9-way image classification set "data" from GitHub (CaoKha/SugarBeetGrowth); label vocabulary: Agrostemma githago cotyledon, Agrostemma githago foliage, Agrostemma githago intermediate, Beta vulgaris cotyledon, Beta vulgaris foliage, Beta vulgaris intermediate, Crepis setosa cotyledon, Crepis setosa foliage, Crepis setosa intermediate.

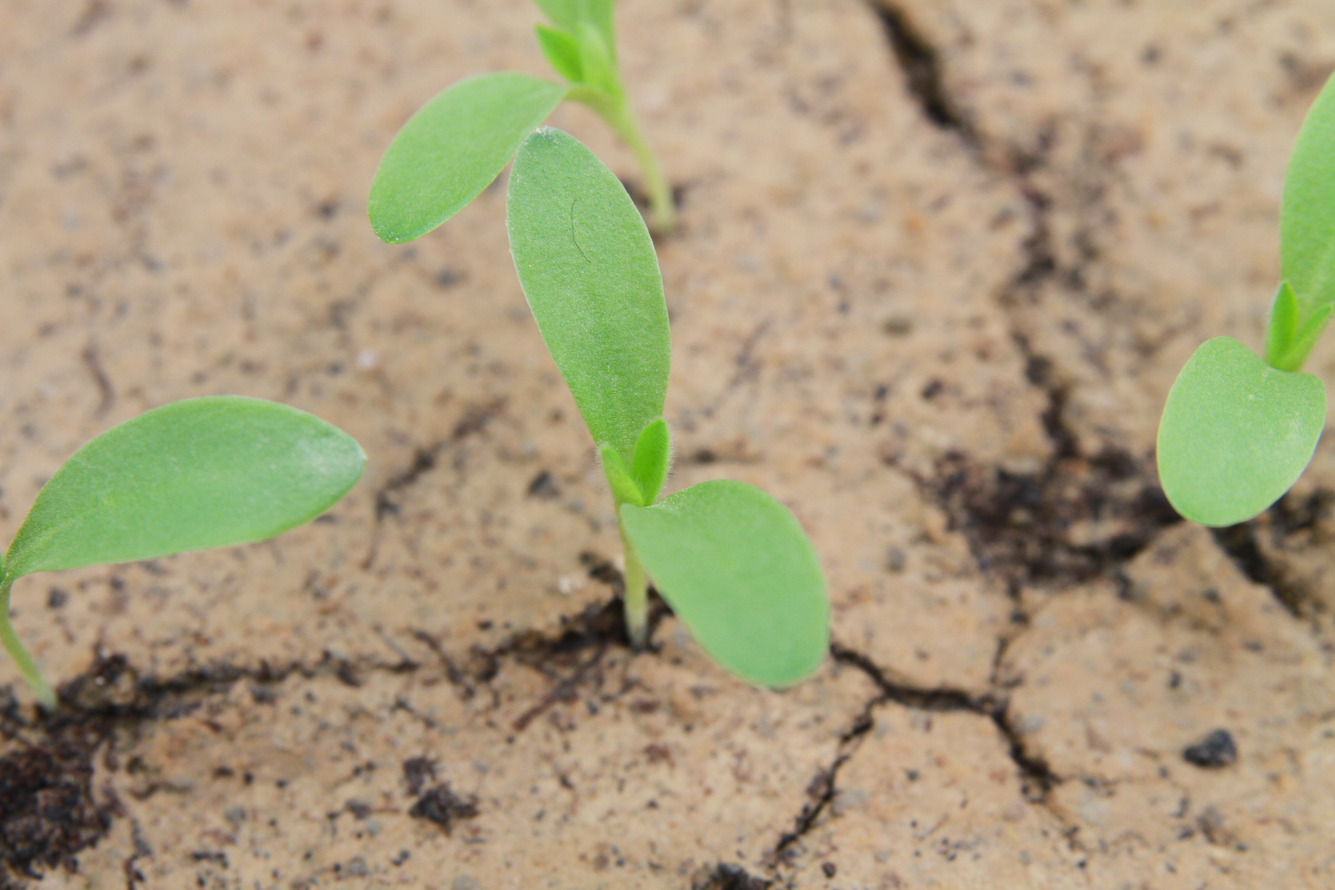
Label: Agrostemma githago intermediate

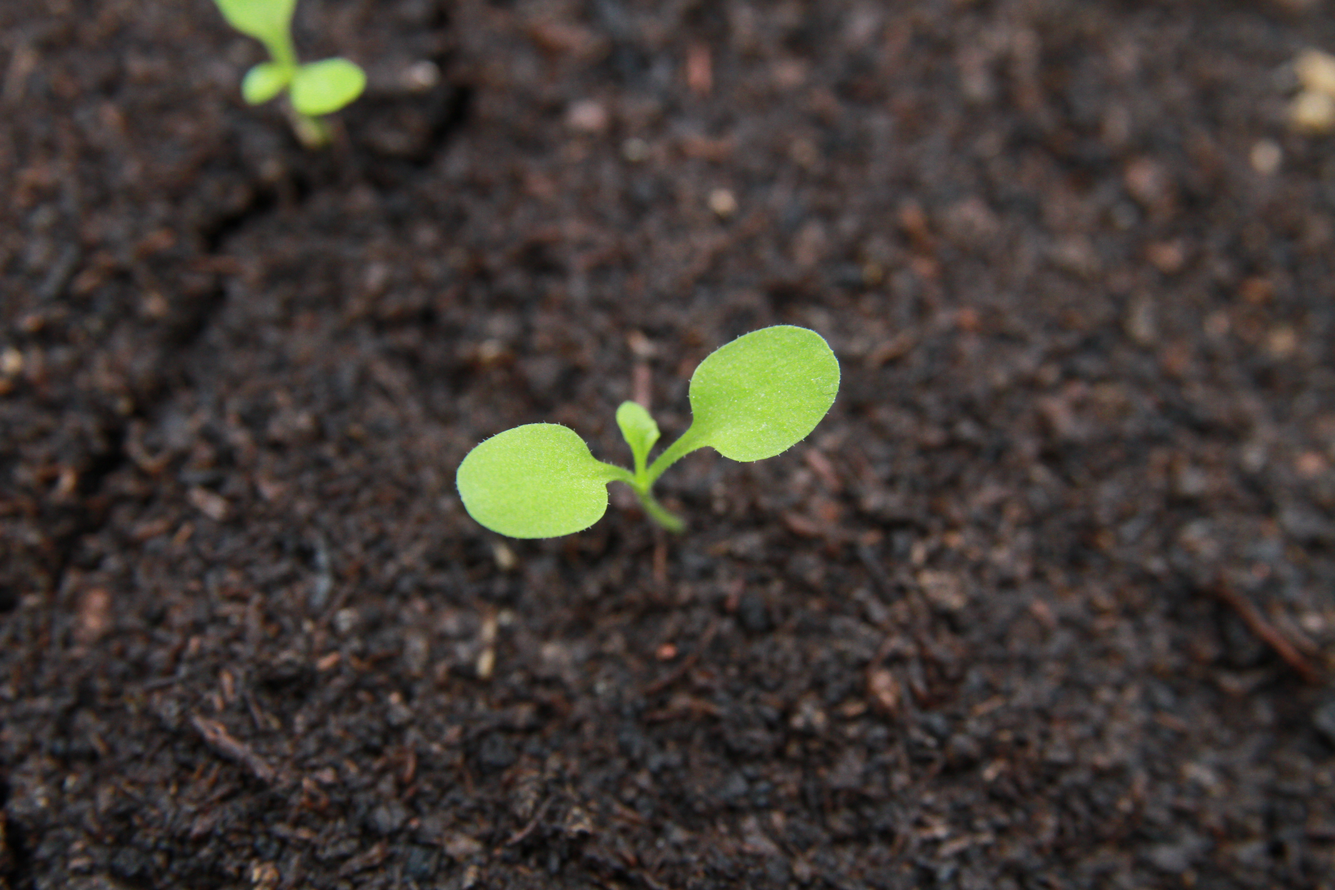
Label: Crepis setosa intermediate

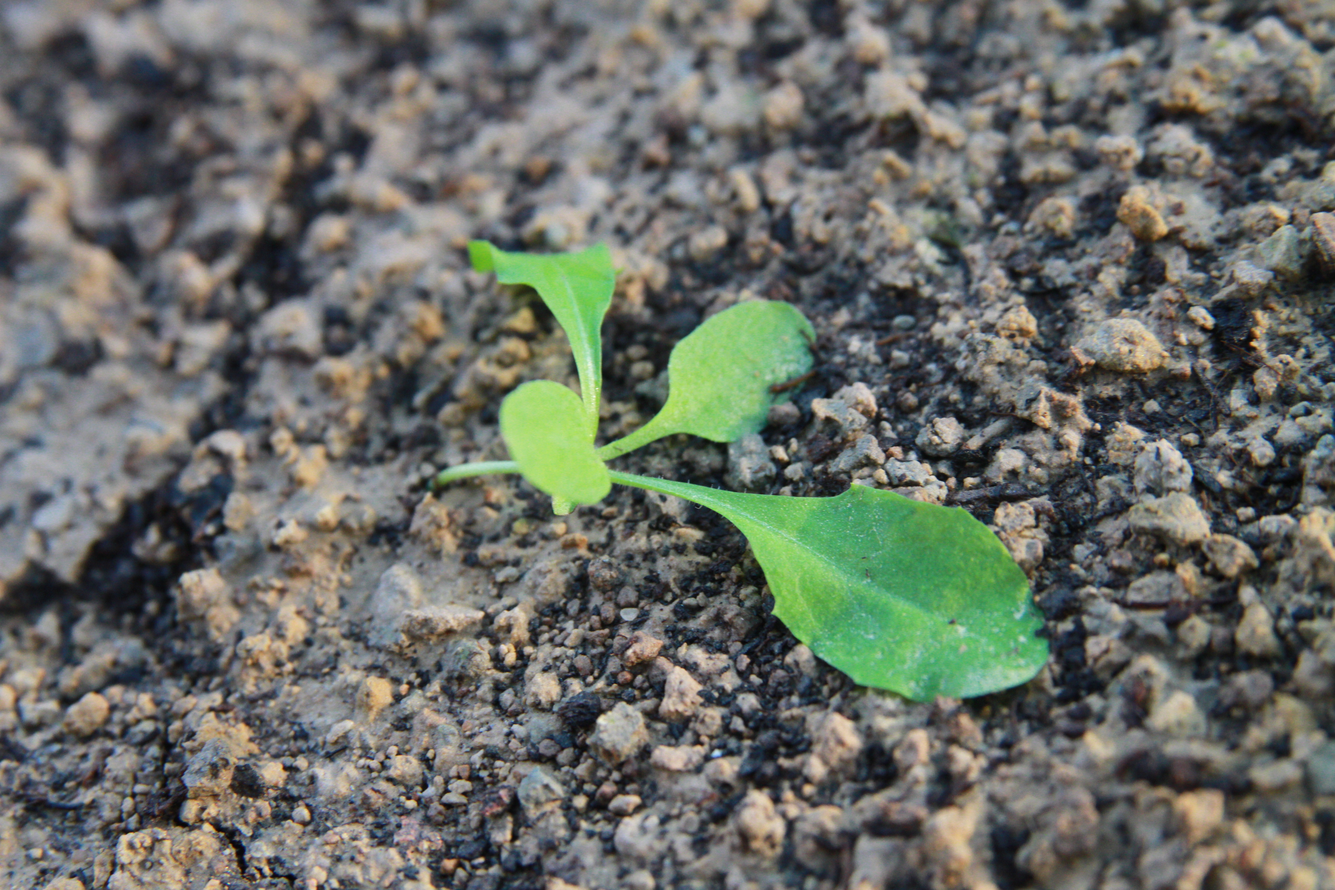
Label: Crepis setosa foliage

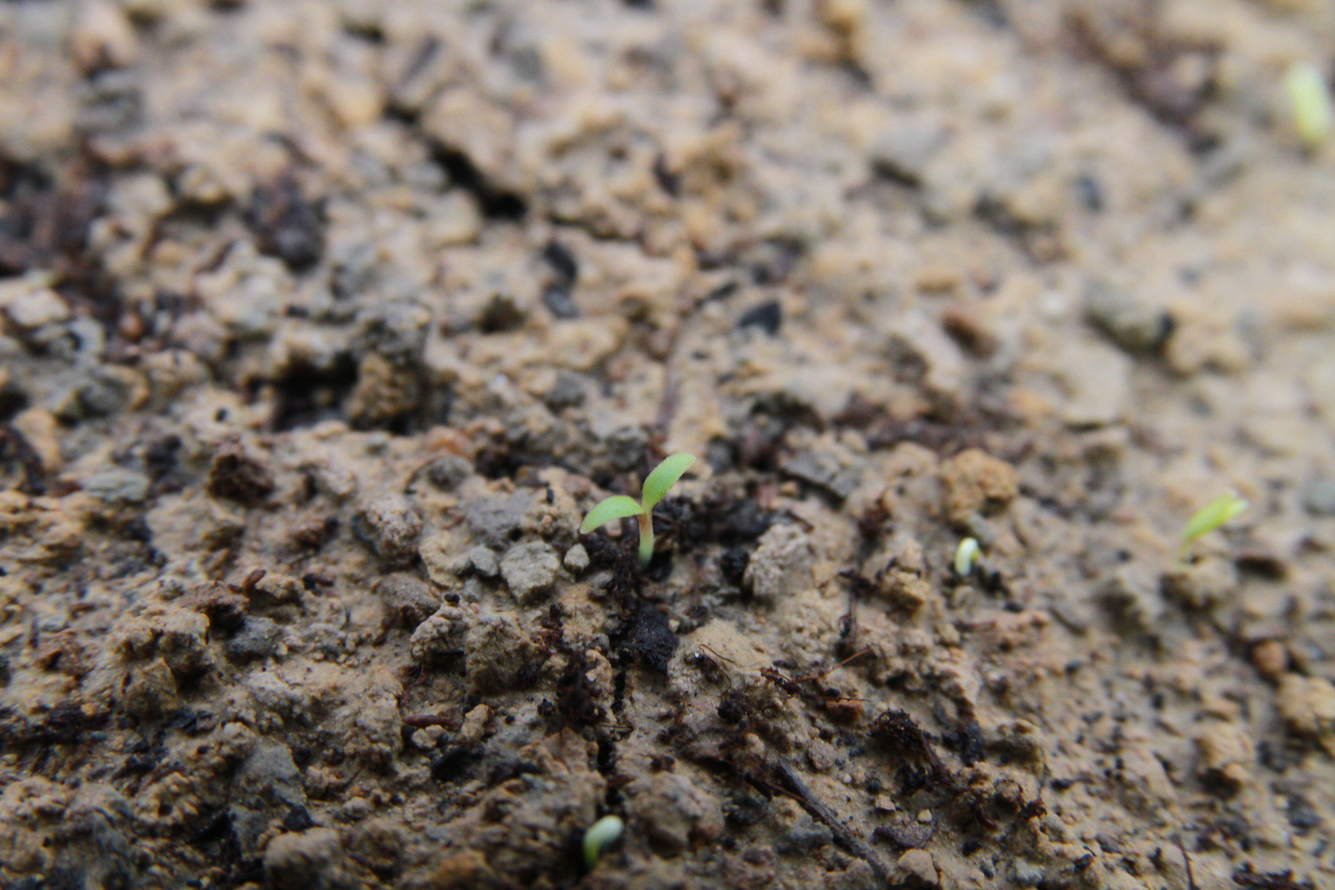
Label: Crepis setosa cotyledon

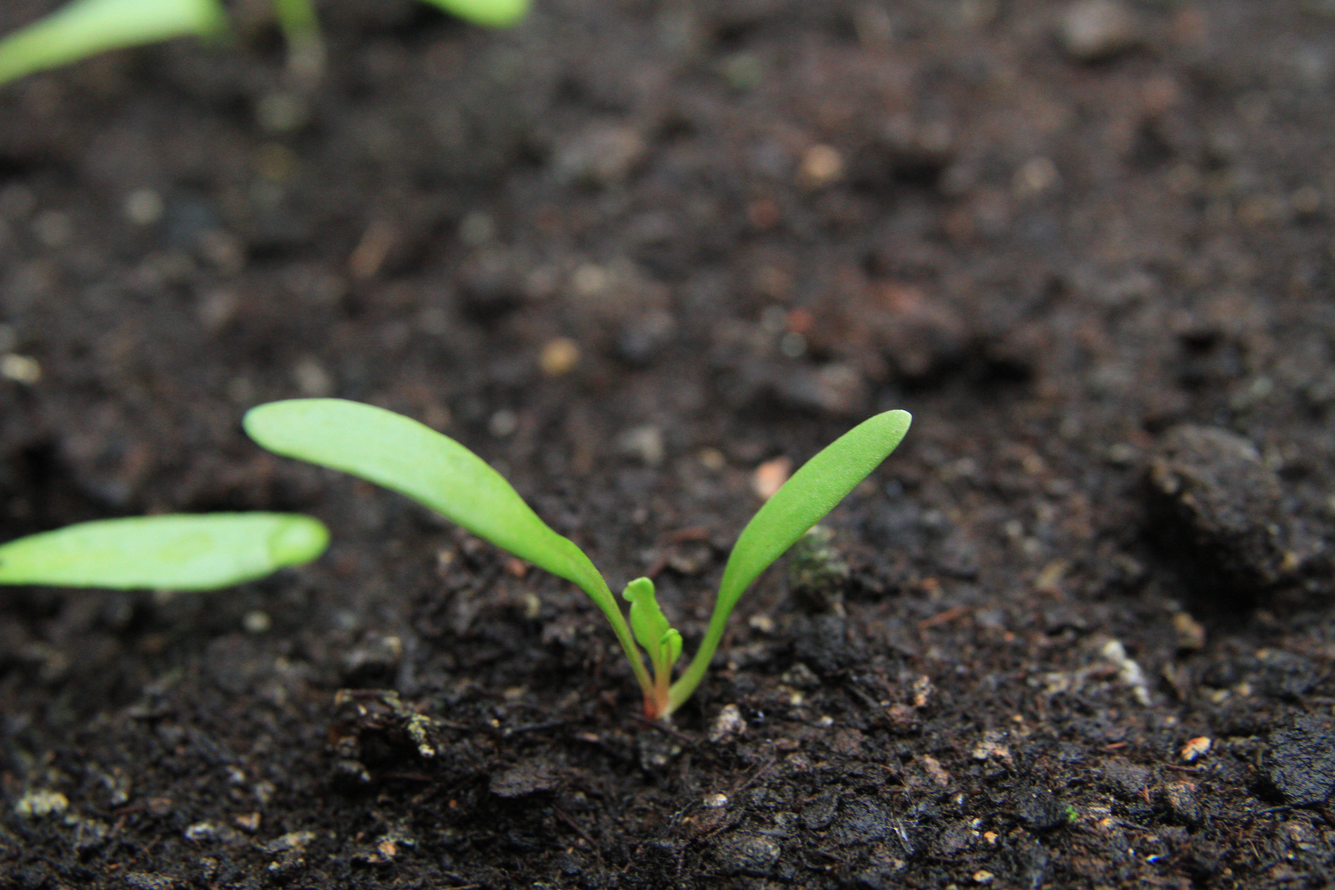
Label: Beta vulgaris intermediate

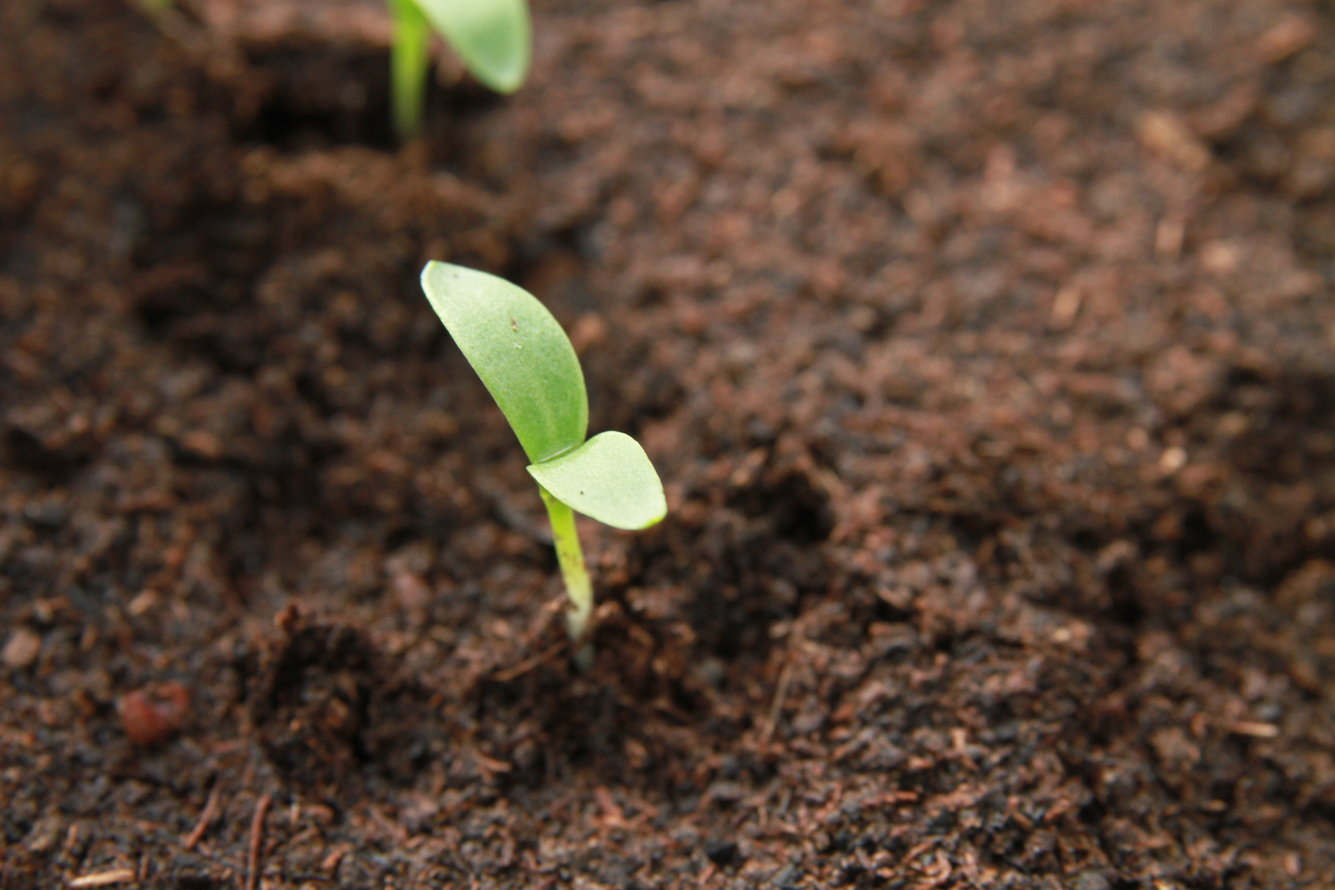
Label: Agrostemma githago cotyledon
